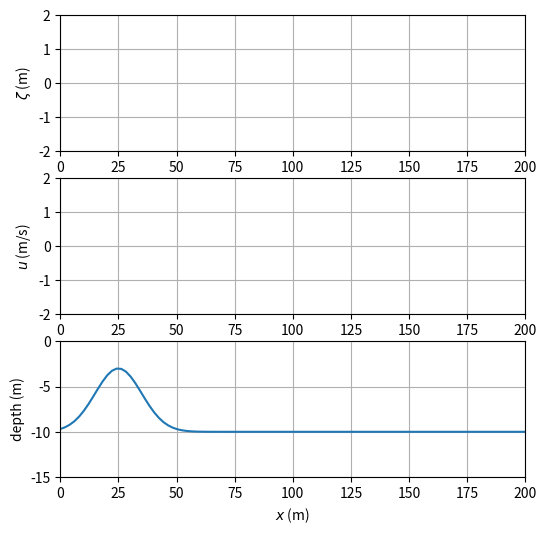
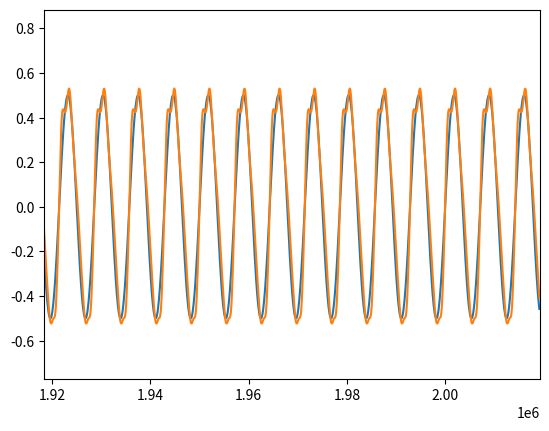
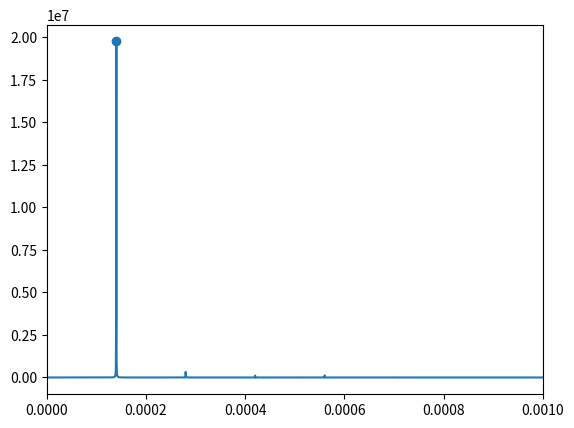

Source code (Python) for these figures, in order:
import numpy as np
from scipy.signal import find_peaks
import matplotlib.pyplot as plt
from matplotlib import animation
import time

g = 9.81
tau = 0
H = 10
rho0 = 1000

A = 0.5
sigma = 1.4*10**(-4)
c = np.sqrt(g*H)
lambd = 0.
cd = 0.0025

Include_Nonlinear = True

#%% ===========================================================================
#   SPATIAL DIFFERENTATION
#   ===========================================================================

def diff(S, dx):
    return (S[2:] - S[:-2]) / (2 * dx)
    
#%% ===========================================================================
#   BOUNDARY CONDITIONS
#   ===========================================================================

def BCu(Su,Szeta, dx,n):
    if Include_Nonlinear:
        return -g*(-3*Szeta[0]+4*Szeta[1]-Szeta[2])/(2*dx) - (cd * abs(Su[0]) * Su[0]/H[0]) - Su[0] * (-3*Su[0]+4*Su[1]-Su[2])/(2*dx)
    else:
        return -g*(-3*Szeta[0]+4*Szeta[1]-Szeta[2])/(2*dx)
    
def BCzeta(Su,Szeta, dx,n):
    if Include_Nonlinear:
        return -H[-1]*(3*(Szeta[-1]+H[-1])*Su[-1]-4*(Szeta[-2]+H[-2])*Su[-2]+(Szeta[-3]+H[-3])*Su[-3])/(2*dx)
    else:
        return -H[-1]*(3*Su[-1]-4*Su[-2]+Su[-3])/(2*dx)
    
#%% ===========================================================================
#   SIMULATION PARAMETERS
#   ===========================================================================

L = 200e3
a,b = 0,L #Lower and upper boundaries of the domain
Ndx = 100 #Number of grid steps
dx = (b-a)/Ndx

dt = 0.5 * dx / np.sqrt(g * H)
Ndt = 20000 #Number of time steps

x = np.linspace(a,b,Ndx)
t = np.arange(Ndt)*dt

CFL = c*dt/dx
print('Courant number =',CFL)

#%% ===========================================================================
#   BOTTOM TOPOGRAPHY
#   ===========================================================================

# Linear profile
#H = np.ones(Ndx)*H + 3*np.linspace(b,a,Ndx)/L

# Step profile
#H = np.ones(Ndx)*H
#H[0:int(Ndx/2)] = H[0:int(Ndx/2)]/2

# Arctan profile
# H = np.ones(Ndx)*H
# w = 10
# profile = 2*np.arctan(np.linspace(-w/2,w/2,Ndx))/np.pi
# H = H - 2*profile

# Gaussian profile
H = np.ones(Ndx)*H
sill_height = 7
sill_position = -3/4
sill_width = 0.1
gauss = sill_height*np.exp(-(np.linspace(-1,1,Ndx)-sill_position)**2/(2*sill_width**2))
H = H - gauss

#%% ===========================================================================
#   TIME-EVOLUTION FUNCTION
#   ===========================================================================

u_init = np.zeros(Ndx)
zeta_init = np.zeros(Ndx)

def fu(S1,S2,BCu,n): #S1 = Su, S2 = Szeta
    Fu = np.zeros(Ndx)
    if Include_Nonlinear:
        Fu[1:-1] = -g * diff(S2, dx) - cd * abs(S1[1:-1]) * S1[1:-1]/H[1:-1] - S1[1:-1] * diff(S1,dx)
    else:
        Fu[1:-1] = -g * diff(S2, dx)
    Fu[0] = BCu(S1,S2,dx,n)
    return Fu

def fzeta(S1,S2,BCzeta,n): #S1 = Szeta, S2 = Su
    Fzeta = np.zeros(Ndx)
    if Include_Nonlinear:
        Fzeta[1:-1] = -H[1:-1] * diff((S1+H)*S2, dx)
    else:
        Fzeta[1:-1] = -H[1:-1] * diff(S2, dx)
    Fzeta[-1] = BCzeta(S2,S1,dx,n)
    return Fzeta

def execute_rk4():
    Su = np.zeros([Ndt+1,Ndx])
    Szeta = np.zeros([Ndt+1,Ndx])
    Su[0] = u_init
    Szeta[0] = zeta_init
    for n in range(Ndt):
        
        Szeta[n][0] = A*np.sin(2*np.pi*sigma*t[n])
        Su[n][-1] = 0
        
        k1u = dt*fu(Su[n],Szeta[n],BCu,n)
        k1zeta = dt*fzeta(Szeta[n],Su[n],BCzeta,n)
        k2u = dt*fu(Su[n]+k1u/2,Szeta[n]+k1zeta/2,BCu,n)
        k2zeta = dt*fzeta(Szeta[n]+k1zeta/2,Su[n]+k1u/2,BCzeta,n)
        k3u = dt*fu(Su[n]+k2u/2,Szeta[n]+k2zeta/2,BCu,n)
        k3zeta = dt*fzeta(Szeta[n]+k2zeta/2,Su[n]+k2u/2,BCzeta,n)
        k4u = dt*fu(Su[n]+k3u,Szeta[n]+k3zeta,BCu,n)
        k4zeta = dt*fzeta(Szeta[n]+k3zeta,Su[n]+k3u,BCzeta,n)
        
        Su[n+1] = Su[n] + k1u/6 + k2u/3 + k3u/3 + k4u/6
        Szeta[n+1] = Szeta[n] + k1zeta/6 + k2zeta/3 + k3zeta/3 + k4zeta/6
        
    return Su, Szeta

tstart = time.time()
Su, Szeta = execute_rk4()
elapsed = time.time() - tstart
print('Run time:', elapsed,'s')

#%% ===========================================================================
#   ANIMATION
#   ===========================================================================

fac = 10

def execute_animation():

    fig = plt.figure(figsize=(6,6))

    ax1 = fig.add_subplot(311)
    ax2 = fig.add_subplot(312)
    ax3 = fig.add_subplot(313)
    ax1.set_xlim(a/1000, b/1000)
    ax1.set_ylim(-2, 2)
    ax2.set_xlim(a/1000, b/1000)
    ax2.set_ylim(-2, 2)
    ax3.set_xlim(a/1000, b/1000)
    ax3.set_ylim(-15, 0)
    ax3.set_xlabel('$x$ (m)')
    ax1.set_ylabel(r'$\zeta$ (m)')
    ax2.set_ylabel(r'$u$ (m/s)')
    ax3.set_ylabel(r'depth (m)')
    Szeta_rk4, = ax1.plot([], [], '-r',markersize=6)
    Su_rk4, = ax2.plot([], [], '-b',markersize=6)
    ax3.plot(x/1000,-H)
    ax1.grid()
    ax2.grid()
    ax3.grid()

    def init():
        Szeta_rk4.set_data([], [])
        Su_rk4.set_data([], [])
        return Szeta_rk4, Su_rk4

    def animate(i):
        Szeta_rk4.set_data(x/1000, Szeta[fac*i])
        Su_rk4.set_data(x/1000, Su[fac*i])
        return Szeta_rk4, Su_rk4

    anim = animation.FuncAnimation(fig, animate, init_func=init, interval=1, repeat = True)
    return anim

anim = execute_animation()

#%% ===========================================================================
#   FIGURES AND DATA EXPORT
#   ===========================================================================

plt.figure()
plt.plot(t, Szeta[:-1,0])
plt.plot(t, Szeta[:-1,-1])
plt.xlim([Ndt*dt*(19/20),Ndt*dt])
plt.show()

np.save('Su.npy',Su)
np.save('Szeta.npy',Szeta)

#%% ===========================================================================
#   FOURIER ANALYSIS
#   ===========================================================================

Fourier_position = -4
Fourier = np.fft.rfft(Szeta[:-1,Fourier_position])
Freq = np.fft.rfftfreq(Ndt,dt)
Power = abs(Fourier)**2

peaks = find_peaks(Power)
peaks = peaks[0][np.where(Power[peaks[0]] > np.max(Power)/10)]

plt.figure()
plt.plot(Freq,Power)
plt.scatter(Freq[peaks],Power[peaks])
plt.xlim([0,1e-3])
plt.show()

print('Peak frequencies:',Freq[peaks],'Hz')


